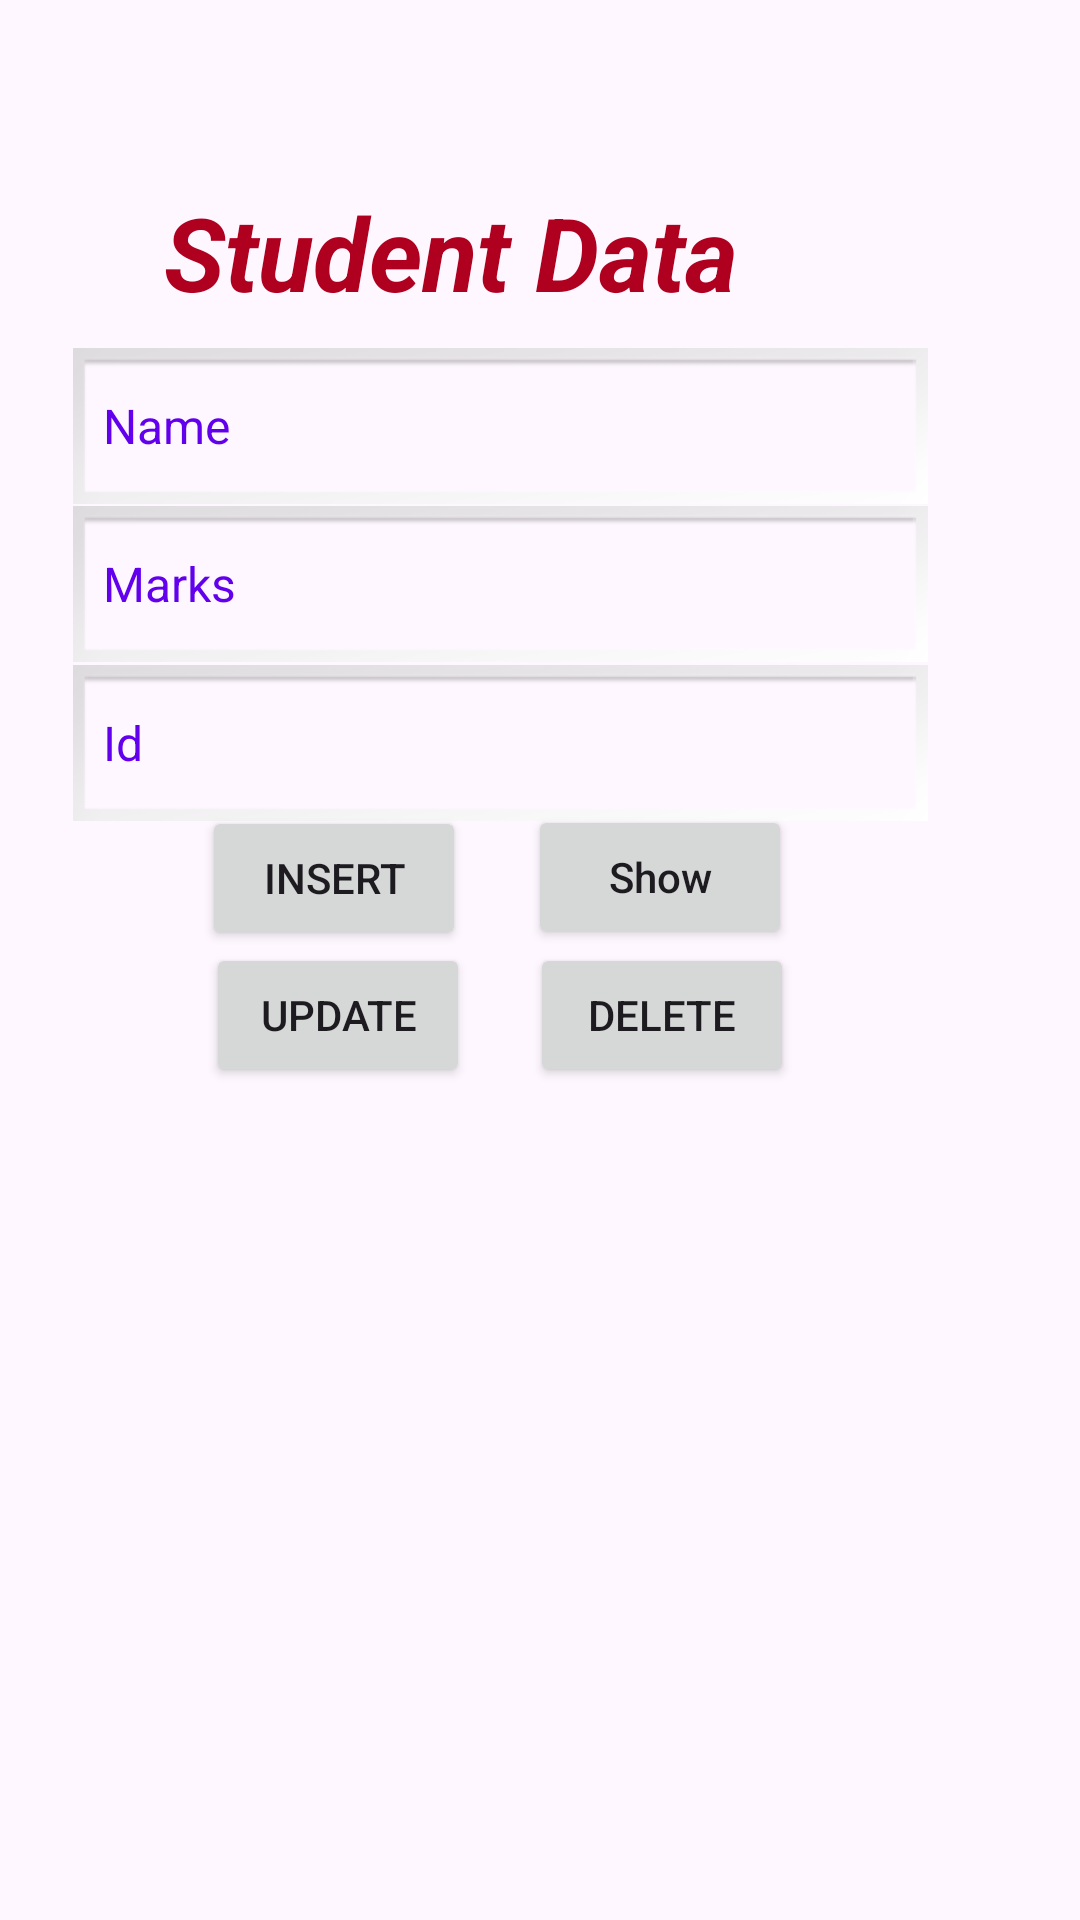

Write the Android layout XML for this screen, with the resource values it uses.
<!-- AndroidManifest.xml: application theme Theme.Apk_by_rk -->
<!-- res/layout/activity_home1.xml -->
<?xml version="1.0" encoding="utf-8"?>
<androidx.constraintlayout.widget.ConstraintLayout xmlns:android="http://schemas.android.com/apk/res/android"
    xmlns:app="http://schemas.android.com/apk/res-auto"
    xmlns:tools="http://schemas.android.com/tools"
    android:id="@+id/main"
    android:layout_width="match_parent"
    android:layout_height="match_parent"
    tools:context=".home1Activity">


    <TextView
        android:id="@+id/titleStudent"
        android:layout_width="250dp"
        android:layout_height="45dp"
        android:text="Student Data"
        android:textColor="@color/design_default_color_error"
        android:textColorLink="@android:color/holo_orange_dark"
        android:textSize="34sp"
        android:textStyle="bold|italic"
        app:layout_constraintBottom_toBottomOf="parent"
        app:layout_constraintEnd_toEndOf="parent"
        app:layout_constraintHorizontal_bias="0.496"
        app:layout_constraintStart_toStartOf="parent"
        app:layout_constraintTop_toTopOf="parent"
        app:layout_constraintVertical_bias="0.103" />

    <EditText
        android:id="@+id/editName"
        android:layout_width="285dp"
        android:layout_height="52dp"
        android:background="@android:drawable/gallery_thumb"
        android:ems="10"
        android:hint="Name "
        android:inputType="text"
        android:paddingHorizontal="10dp"
        android:paddingVertical="10dp"
        android:paddingLeft="10dp"
        android:paddingTop="10dp"
        android:paddingEnd="20dp"
        android:paddingRight="10dp"
        android:paddingBottom="10dp"
        android:textColor="@color/design_default_color_primary_dark"
        android:textColorHint="@color/design_default_color_primary"
        android:textSize="16sp"
        app:layout_constraintBottom_toBottomOf="parent"
        app:layout_constraintEnd_toEndOf="parent"
        app:layout_constraintHorizontal_bias="0.325"
        app:layout_constraintStart_toStartOf="parent"
        app:layout_constraintTop_toTopOf="parent"
        app:layout_constraintVertical_bias="0.197" />

    <EditText
        android:id="@+id/editMarks"
        android:layout_width="285dp"
        android:layout_height="52dp"
        android:background="@android:drawable/gallery_thumb"
        android:ems="10"
        android:hint="Marks "
        android:inputType="text"
        android:paddingHorizontal="10dp"
        android:paddingVertical="10dp"
        android:paddingLeft="10dp"
        android:paddingTop="10dp"
        android:paddingEnd="20dp"
        android:paddingRight="10dp"
        android:paddingBottom="10dp"
        android:textColor="@color/black"
        android:textColorHint="@color/design_default_color_primary"
        android:textSize="16sp"
        app:layout_constraintBottom_toBottomOf="parent"
        app:layout_constraintEnd_toEndOf="parent"
        app:layout_constraintHorizontal_bias="0.325"
        app:layout_constraintStart_toStartOf="parent"
        app:layout_constraintTop_toTopOf="parent"
        app:layout_constraintVertical_bias="0.287" />

    <EditText
        android:id="@+id/editId"
        android:layout_width="285dp"
        android:layout_height="52dp"
        android:background="@android:drawable/gallery_thumb"
        android:ems="10"
        android:hint="Id "
        android:inputType="text"
        android:paddingHorizontal="10dp"
        android:paddingVertical="10dp"
        android:paddingLeft="10dp"
        android:paddingTop="10dp"
        android:paddingEnd="20dp"
        android:paddingRight="10dp"
        android:paddingBottom="10dp"
        android:textColor="@color/black"
        android:textColorHint="@color/design_default_color_primary"
        android:textSize="16sp"
        app:layout_constraintBottom_toBottomOf="parent"
        app:layout_constraintEnd_toEndOf="parent"
        app:layout_constraintHorizontal_bias="0.325"
        app:layout_constraintStart_toStartOf="parent"
        app:layout_constraintTop_toTopOf="parent"
        app:layout_constraintVertical_bias="0.377" />

    <Button
        android:id="@+id/insertBtn"
        android:layout_width="wrap_content"
        android:layout_height="wrap_content"
        android:text="Insert"
        app:layout_constraintBottom_toBottomOf="parent"
        app:layout_constraintEnd_toEndOf="parent"
        app:layout_constraintHorizontal_bias="0.247"
        app:layout_constraintStart_toStartOf="parent"
        app:layout_constraintTop_toTopOf="parent"
        app:layout_constraintVertical_bias="0.454" />

    <Button
        android:id="@+id/showBtn"
        android:layout_width="wrap_content"
        android:layout_height="wrap_content"
        android:text="Show"
        android:textIsSelectable="true"
        app:layout_constraintBottom_toBottomOf="parent"
        app:layout_constraintEnd_toEndOf="parent"
        app:layout_constraintHorizontal_bias="0.647"
        app:layout_constraintStart_toStartOf="parent"
        app:layout_constraintTop_toTopOf="parent"
        app:layout_constraintVertical_bias="0.453" />

    <Button
        android:id="@+id/updateBtn"
        android:layout_width="wrap_content"
        android:layout_height="wrap_content"
        android:text="Update"
        app:layout_constraintBottom_toBottomOf="parent"
        app:layout_constraintEnd_toEndOf="parent"
        app:layout_constraintHorizontal_bias="0.252"
        app:layout_constraintStart_toStartOf="parent"
        app:layout_constraintTop_toTopOf="parent"
        app:layout_constraintVertical_bias="0.531" />

    <Button
        android:id="@+id/deleteBtn"
        android:layout_width="wrap_content"
        android:layout_height="wrap_content"
        android:text="Delete"
        app:layout_constraintBottom_toBottomOf="parent"
        app:layout_constraintEnd_toEndOf="parent"
        app:layout_constraintHorizontal_bias="0.649"
        app:layout_constraintStart_toStartOf="parent"
        app:layout_constraintTop_toTopOf="parent"
        app:layout_constraintVertical_bias="0.531" />





</androidx.constraintlayout.widget.ConstraintLayout>
<!-- resources referenced by this layout -->
<resources>
  <style name="Theme.Apk_by_rk" parent="Base.Theme.Apk_by_rk" />
  <style name="Base.Theme.Apk_by_rk" parent="Theme.Material3.DayNight.NoActionBar">
          
          
      </style>
  <!-- not gathered from this repository: default colours our renderer supplied (Android Studio template values) -->
  <color name="black">#FF000000</color>
</resources>
